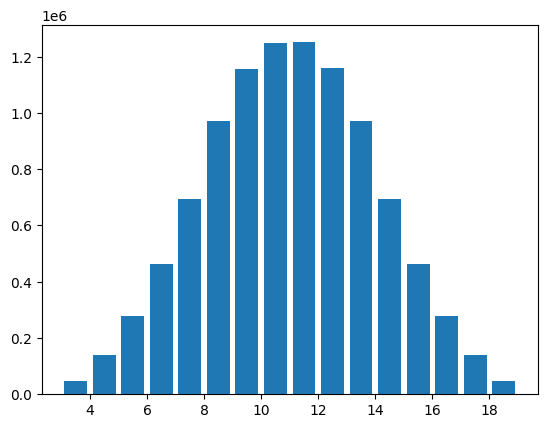

This chart was generated by the following Python code: (Note: this script raises an exception after producing the figure.)
# 模拟掷骰子

import random
import numpy as np
import matplotlib.pyplot as plt

plt.rcParams['font.sans-serif'] = ['PingFang']

p_list = []


# 掷骰子类
class Roll:
    def __init__(self):
        roll_num = 0

    def roll_dice(self):
        roll_num = np.random.randint(1, 6, (1000, 1))
        return roll_num


def main():
    # 构建数据
    roll_list = []
    times = 10000000

    roll_list = np.random.randint(1, 7, size=times) + np.random.randint(1, 7, size=times)+ np.random.randint(1, 7, size=times)

    # 数据可视化
    plt.hist(roll_list, bins=range(3, 20), normed=1, rwidth=0.8)

    # 设置x轴的坐标显示
    tick_pos = np.arange(2, 19) + 0.5
    tick_xlabel = ['3点', '4点', '5点', '6点', '7点', '8点', '9点', '10点', '11点', '12点','13点','14点','15点','16点','17点','18点',]

    plt.xticks(tick_pos, tick_xlabel)

    plt.title('掷骰子的概率分布')
    plt.xlabel('骰子点数')
    plt.ylabel('概率')
    plt.show()


if __name__ == '__main__':
    main()
